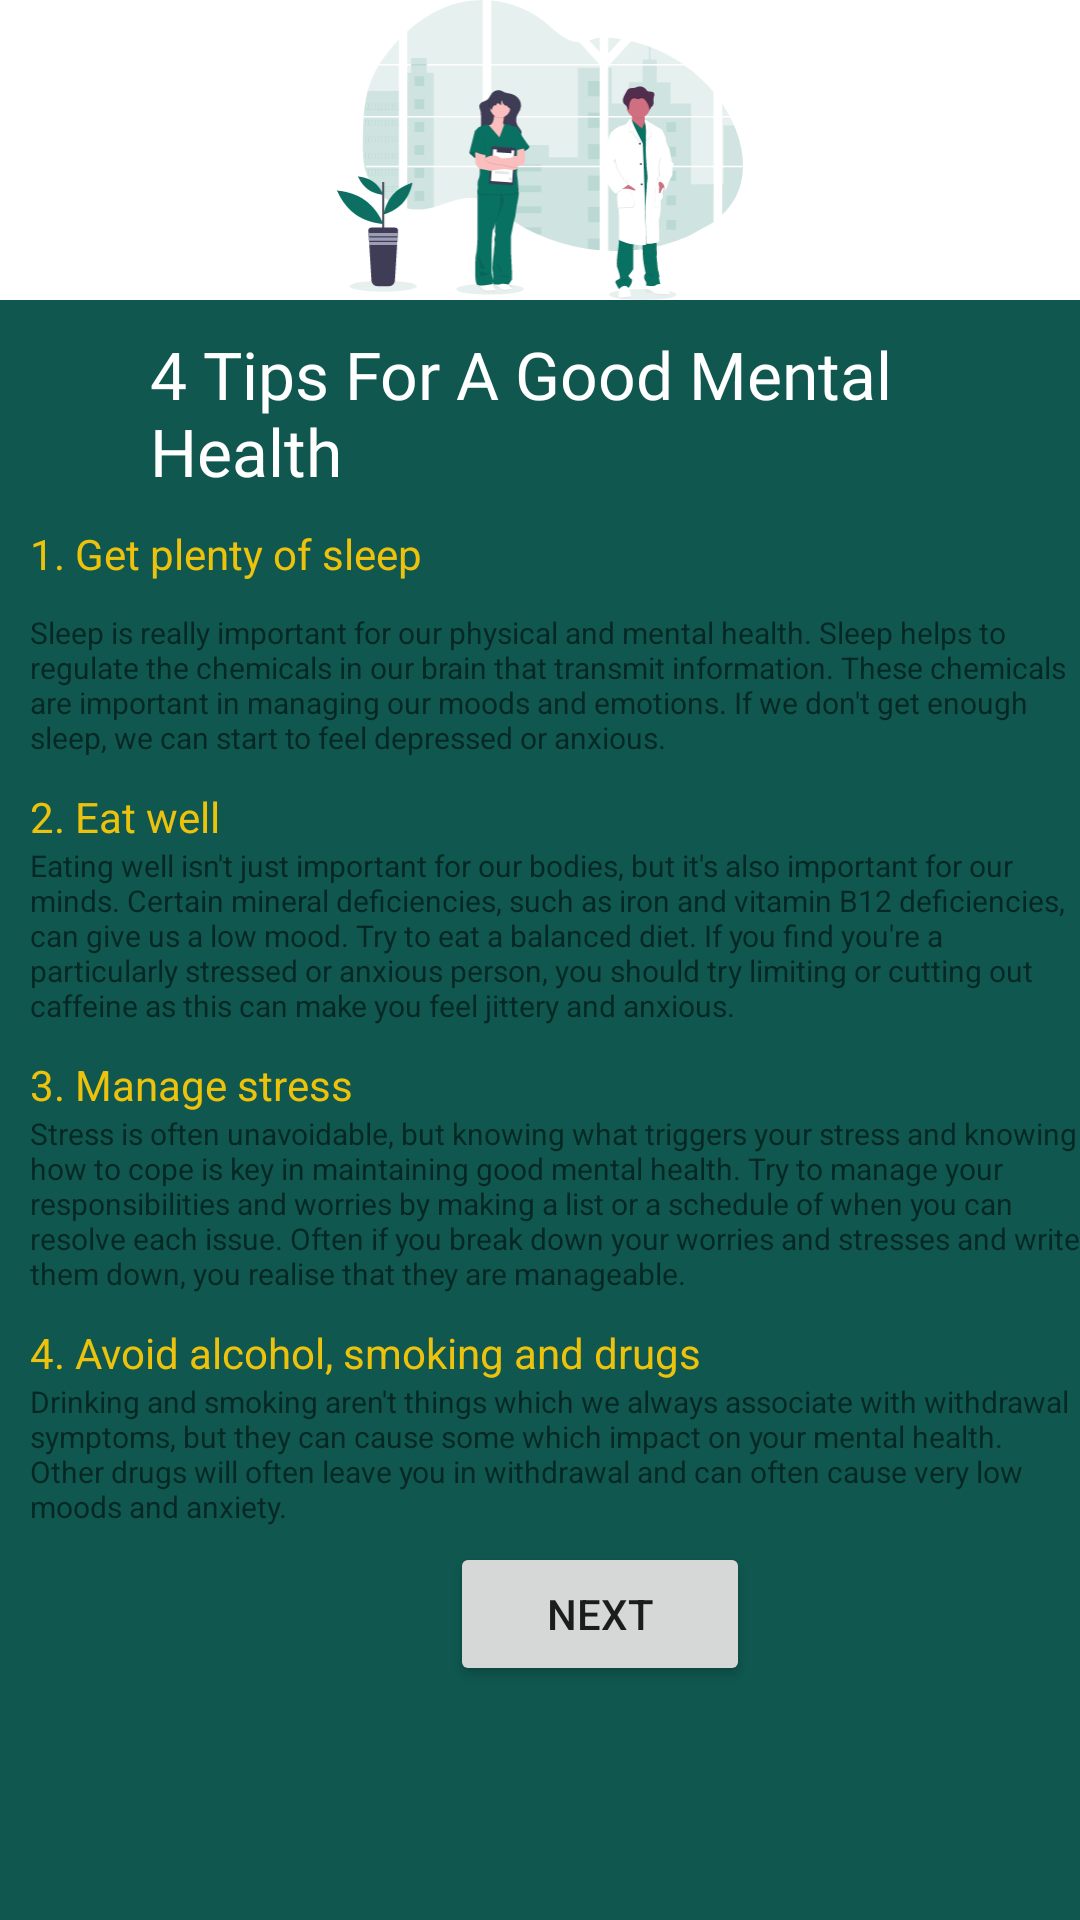

This screen was rendered from an Android layout file. Write that file and the resources it references.
<!-- AndroidManifest.xml: application theme Theme.YourDoctorApps -->
<!-- res/layout/activity_info.xml -->
<?xml version="1.0" encoding="utf-8"?>
<androidx.constraintlayout.widget.ConstraintLayout xmlns:android="http://schemas.android.com/apk/res/android"
    xmlns:app="http://schemas.android.com/apk/res-auto"
    xmlns:tools="http://schemas.android.com/tools"
    android:layout_width="match_parent"
    android:layout_height="match_parent"
    tools:context=".InfoActivity">

    <LinearLayout
        android:layout_width="match_parent"
        android:layout_height="match_parent"
        android:orientation="vertical"
        app:layout_constraintBottom_toBottomOf="parent"
        app:layout_constraintEnd_toEndOf="parent"
        app:layout_constraintStart_toStartOf="parent"
        app:layout_constraintTop_toTopOf="parent">

        <ImageView
            android:id="@+id/imageView4"
            android:layout_width="match_parent"
            android:layout_height="100dp"
            app:srcCompat="@drawable/ic_undraw_doctors_hwty" />

        <LinearLayout
            android:layout_width="match_parent"
            android:layout_height="match_parent"
            android:background="#F1E9E9"
            android:backgroundTint="#0F574F"
            android:orientation="vertical">

            <TextView
                android:id="@+id/textView2"
                android:layout_width="match_parent"
                android:layout_height="wrap_content"
                android:fontFamily="@font/alegreya_italic"
                android:paddingLeft="50sp"
                android:paddingTop="10sp"
                android:text="4 Tips For A Good Mental Health"
                android:textColor="#FFFFFF"
                android:textSize="22sp" />

            <TextView
                android:id="@+id/textView8"
                android:layout_width="match_parent"
                android:layout_height="wrap_content"
                android:paddingLeft="10sp"
                android:paddingTop="10sp"
                android:text="1. Get plenty of sleep"
                android:textColor="#ECC20C"
                android:textSize="14sp" />

            <TextView
                android:id="@+id/textView9"
                android:layout_width="match_parent"
                android:layout_height="wrap_content"
                android:paddingLeft="10sp"
                android:paddingTop="10sp"
                android:text="Sleep is really important for our physical and mental health. Sleep helps to regulate the chemicals in our brain that transmit information. These chemicals are important in managing our moods and emotions. If we don't get enough sleep, we can start to feel depressed or anxious."
                android:textSize="10sp" />

            <TextView
                android:id="@+id/textView10"
                android:layout_width="match_parent"
                android:layout_height="wrap_content"
                android:fontFamily="sans-serif"
                android:paddingLeft="10sp"
                android:paddingTop="10sp"
                android:text="2. Eat well"
                android:textColor="#ECC20C"
                android:textSize="14sp" />

            <TextView
                android:id="@+id/textView11"
                android:layout_width="match_parent"
                android:layout_height="wrap_content"
                android:paddingLeft="10sp"
                android:text="Eating well isn't just important for our bodies, but it's also important for our minds. Certain mineral deficiencies, such as iron and vitamin B12 deficiencies, can give us a low mood. Try to eat a balanced diet. If you find you're a particularly stressed or anxious person, you should try limiting or cutting out caffeine as this can make you feel jittery and anxious."
                android:textSize="10sp" />

            <TextView
                android:id="@+id/textView12"
                android:layout_width="match_parent"
                android:layout_height="wrap_content"
                android:paddingLeft="10sp"
                android:paddingTop="10sp"
                android:text="3. Manage stress"
                android:textColor="#ECC20C"
                android:textSize="14sp" />

            <TextView
                android:id="@+id/textView13"
                android:layout_width="match_parent"
                android:layout_height="wrap_content"
                android:paddingLeft="10sp"
                android:text="Stress is often unavoidable, but knowing what triggers your stress and knowing how to cope is key in maintaining good mental health. Try to manage your responsibilities and worries by making a list or a schedule of when you can resolve each issue. Often if you break down your worries and stresses and write them down, you realise that they are manageable."
                android:textSize="10sp" />

            <TextView
                android:id="@+id/textView14"
                android:layout_width="match_parent"
                android:layout_height="wrap_content"
                android:paddingLeft="10sp"
                android:paddingTop="10sp"
                android:text="4. Avoid alcohol, smoking and drugs"
                android:textColor="#ECC20C"
                android:textSize="14sp" />

            <TextView
                android:id="@+id/textView15"
                android:layout_width="match_parent"
                android:layout_height="wrap_content"
                android:paddingLeft="10sp"
                android:text="Drinking and smoking aren't things which we always associate with withdrawal symptoms, but they can cause some which impact on your mental health. Other drugs will often leave you in withdrawal and can often cause very low moods and anxiety. "
                android:textSize="10sp" />

            <Button
                android:id="@+id/button2"
                android:layout_width="100dp"
                android:layout_height="wrap_content"
                android:layout_marginLeft="150sp"
                android:layout_marginTop="5sp"
                android:text="Next" />
        </LinearLayout>
    </LinearLayout>
</androidx.constraintlayout.widget.ConstraintLayout>
<!-- resources referenced by this layout -->
<resources>
  <!-- drawable ic_undraw_doctors_hwty: vector/xml drawable (drawable, 59229 chars, omitted) -->
  <style name="Theme.YourDoctorApps" parent="Theme.MaterialComponents.DayNight.DarkActionBar">
          
          <item name="colorPrimary">@color/teal_700</item>
          <item name="colorPrimaryVariant">@color/purple_700</item>
          <item name="colorOnPrimary">@color/white</item>
          
          <item name="colorSecondary">@color/teal_200</item>
          <item name="colorSecondaryVariant">@color/teal_700</item>
          <item name="colorOnSecondary">@color/black</item>
          
          <item name="android:statusBarColor" tools:targetApi="l">?attr/colorPrimaryVariant</item>
          
      </style>
  <!-- not gathered from this repository: default colours our renderer supplied (Android Studio template values) -->
  <color name="purple_700">#FF3700B3</color>
  <color name="teal_200">#FF03DAC5</color>
  <color name="teal_700">#FF018786</color>
  <color name="black">#FF000000</color>
  <color name="white">#FFFFFFFF</color>
</resources>
